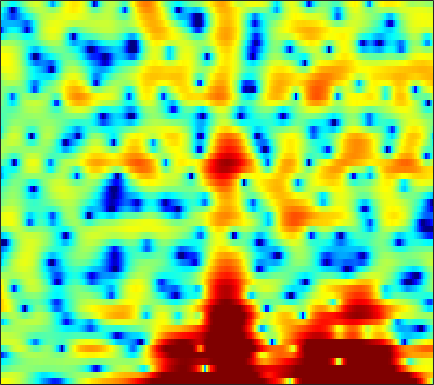

Source data for this figure (header and first rows):
4.6569, 4.5801, 4.4306, 4.2223, 4.0199, 3.7143, 3.3246, 2.9924, 2.48, 1.8609, 1.1663, 0.59667, -0.26009, -1.2104, -1.9779, -3.0615, -4.2111, -5.1002, -6.3234, -7.6332, -8.9329, -9.8835, -11.157, -12.351
2.107, 2.449, 2.791, 3.011, 3.098, 3.107, 2.994, 2.835, 2.517, 2.081, 1.514, 1.01, 0.2223, -0.6881, -1.438, -2.514, -3.607, -4.384, -5.23, -5.731, -5.815, -5.649, -5.223, -4.682
-2.384, -1.894, -1.316, -0.8126, -0.4995, -0.1501, 0.1291, 0.2888, 0.441, 0.5303, 0.5622, 0.5523, 0.4995, 0.4208, 0.3489, 0.246, 0.1428, 0.07061, 0.0006, -0.04365, -0.05898, -0.05015, -0.01587, 0.02647
-5.516, -5.025, -4.325, -3.6, -3.065, -2.378, -1.737, -1.3, -0.7932, -0.3514, 0.006227, 0.2244, 0.4542, 0.6245, 0.7244, 0.814, 0.8712, 0.8947, 0.9115, 0.9095, 0.8956, 0.885, 0.8743, 0.87
-13.28, -12.2, -9.52, -6.838, -5.127, -3.28, -1.83, -0.9697, -0.07098, 0.5868, 1.04, 1.266, 1.45, 1.541, 1.564, 1.554, 1.512, 1.48, 1.416, 1.325, 1.195, 1.066, 0.8379, 0.5716
-3.132, -2.803, -1.794, -0.4644, 0.5284, 1.655, 2.49, 2.912, 3.21, 3.182, 2.853, 2.41, 1.584, 0.5566, -0.242, -1.091, -1.405, -1.219, -0.6204, 0.03666, 0.5006, 0.6555, 0.5064, -0.1162
2.728, 2.791, 2.904, 3.029, 3.107, 3.154, 3.091, 2.939, 2.554, 1.917, 0.9727, 0.003216, -1.701, -4.051, -6.263, -9.482, -10.18, -8.393, -5.694, -3.689, -2.379, -1.755, -1.315, -1.26
2.495, 2.426, 2.351, 2.278, 2.215, 2.111, 1.967, 1.815, 1.55, 1.186, 0.726, 0.3278, -0.2497, -0.8329, -1.223, -1.641, -1.879, -1.942, -1.899, -1.781, -1.681, -1.634, -1.637, -1.725
1.027, 0.8156, 0.7089, 0.7791, 0.9024, 1.096, 1.277, 1.378, 1.454, 1.466, 1.411, 1.334, 1.192, 1.026, 0.8999, 0.7159, 0.5174, 0.3757, 0.1527, -0.1031, -0.4091, -0.6864, -1.124, -1.646
-6.265, -6.856, -4.785, -2.413, -1.053, 0.2377, 1.054, 1.45, 1.771, 1.936, 2.016, 2.063, 2.119, 2.172, 2.197, 2.206, 2.156, 2.07, 1.857, 1.524, 1.049, 0.6037, -0.1407, -1.071
0.5158, -0.02153, 0.3053, 1.064, 1.51, 1.809, 1.714, 1.394, 0.696, -0.1458, -0.8356, -1.042, -0.7617, -0.04205, 0.5644, 1.312, 1.823, 2.024, 2.055, 1.8, 1.299, 0.769, -0.1375, -1.199
6.85, 6.171, 5.323, 4.483, 3.791, 2.697, 1.286, -0.07316, -2.535, -6.243, -12.89, -19.34, -10.75, -5.718, -3.491, -1.591, -0.5063, -0.1202, -0.03934, -0.4381, -1.319, -2.281, -3.968, -6.144
6.871, 6.127, 5.098, 4.032, 3.214, 2.106, 0.9845, 0.1484, -0.9262, -1.886, -2.548, -2.763, -2.643, -2.201, -1.803, -1.341, -1.099, -1.098, -1.371, -2, -2.996, -4.03, -5.829, -8.148
5.997, 5.055, 3.686, 2.248, 1.21, -0.008698, -0.8694, -1.201, -1.291, -1.094, -0.7677, -0.501, -0.1471, 0.1389, 0.2891, 0.3692, 0.2867, 0.1142, -0.2892, -0.8686, -1.62, -2.269, -3.194, -4.063
5.537, 4.31, 2.263, -0.4801, -3.259, -8.627, -14, -10.11, -5.152, -2.171, -0.248, 0.7637, 1.679, 2.245, 2.463, 2.539, 2.371, 2.104, 1.548, 0.7987, -0.1181, -0.8914, -2.011, -3.116
4.207, 3.445, 2.226, 0.783, -0.3605, -1.697, -2.285, -2.011, -0.9889, 0.2371, 1.322, 1.956, 2.555, 2.871, 2.935, 2.786, 2.389, 1.919, 1.085, -0.01781, -1.401, -2.654, -4.681, -7.321
1.517, 1.493, 1.435, 1.37, 1.333, 1.339, 1.452, 1.61, 1.894, 2.209, 2.483, 2.627, 2.701, 2.592, 2.389, 1.925, 1.24, 0.5847, -0.4827, -1.764, -3.255, -4.507, -6.314, -8.241
-2.156, -1.376, -0.4193, 0.4302, 0.9869, 1.628, 2.178, 2.533, 2.92, 3.196, 3.353, 3.369, 3.248, 2.935, 2.567, 1.875, 0.9466, 0.08545, -1.287, -2.903, -4.714, -6.119, -7.854, -9.119
-6.446, -4.601, -2.636, -1.061, -0.06604, 1.068, 2.002, 2.577, 3.193, 3.636, 3.893, 3.962, 3.87, 3.566, 3.179, 2.437, 1.414, 0.4265, -1.221, -3.341, -6.14, -8.947, -14.56, -27.8
-7.669, -6.343, -4.637, -3.04, -1.918, -0.5258, 0.6971, 1.492, 2.381, 3.06, 3.518, 3.722, 3.799, 3.655, 3.395, 2.853, 2.061, 1.312, 0.08677, -1.387, -3.071, -4.413, -6.061, -7.135
-10.2, -9.701, -8.379, -6.479, -4.918, -2.939, -1.187, -0.06316, 1.172, 2.121, 2.813, 3.16, 3.429, 3.478, 3.384, 3.094, 2.631, 2.185, 1.463, 0.6383, -0.246, -0.9061, -1.739, -2.457
-18.39, -30.03, -18.56, -10.84, -7.413, -4.179, -1.849, -0.5, 0.89, 1.908, 2.622, 2.998, 3.308, 3.43, 3.42, 3.272, 3.002, 2.713, 2.243, 1.675, 1.018, 0.4777, -0.3172, -1.183
-6.813, -6.623, -5.696, -4.137, -2.837, -1.237, 0.1044, 0.906, 1.705, 2.237, 2.544, 2.668, 2.724, 2.707, 2.655, 2.558, 2.395, 2.222, 1.915, 1.493, 0.9503, 0.4642, -0.2874, -1.185
-0.02518, 0.3552, 0.8925, 1.44, 1.822, 2.244, 2.497, 2.541, 2.388, 1.987, 1.383, 0.836, 0.1515, -0.2978, -0.4035, -0.2761, -0.03465, 0.1169, 0.1325, -0.08462, -0.5324, -1.003, -1.712, -2.425
3.36, 3.7, 4.059, 4.283, 4.334, 4.232, 3.87, 3.389, 2.409, 0.9236, -1.246, -3.505, -7.728, -11.92, -10.39, -6.502, -3.981, -2.878, -2.22, -2.322, -3.115, -4.167, -6.127, -8.164
3.363, 3.762, 4.137, 4.32, 4.322, 4.117, 3.651, 3.114, 2.096, 0.6942, -1.135, -2.771, -5.056, -6.544, -6.45, -5.247, -3.979, -3.336, -2.973, -3.212, -4.14, -5.354, -7.811, -11.02
1.355, 1.892, 2.416, 2.722, 2.815, 2.743, 2.464, 2.12, 1.496, 0.7131, -0.1612, -0.8213, -1.595, -2.163, -2.423, -2.541, -2.502, -2.429, -2.355, -2.387, -2.541, -2.715, -2.932, -2.984
-0.4458, 0.1882, 0.8396, 1.274, 1.454, 1.52, 1.384, 1.153, 0.7044, 0.1192, -0.5683, -1.111, -1.809, -2.39, -2.704, -2.913, -2.863, -2.68, -2.316, -1.886, -1.439, -1.113, -0.6949, -0.2791
-1.469, -0.7922, -0.06899, 0.4504, 0.6958, 0.8459, 0.7712, 0.5669, 0.08769, -0.6369, -1.623, -2.53, -3.954, -5.434, -6.333, -6.802, -6.17, -5.184, -3.732, -2.356, -1.162, -0.404, 0.4496, 1.161
-2.506, -1.783, -0.9571, -0.3073, 0.04732, 0.3401, 0.3974, 0.2797, -0.1399, -0.9065, -2.079, -3.313, -5.696, -9.509, -14.52, -27.3, -12.82, -8.409, -4.863, -2.498, -0.8187, 0.1588, 1.2, 1.992
-4.714, -3.833, -2.73, -1.8, -1.22, -0.6518, -0.2916, -0.167, -0.188, -0.4443, -0.9483, -1.497, -2.402, -3.393, -4, -4.261, -3.75, -3.001, -1.851, -0.7625, 0.161, 0.7457, 1.397, 1.928
-8.733, -6.82, -4.919, -3.576, -2.838, -2.087, -1.462, -1.043, -0.5102, -0.0358, 0.3118, 0.478, 0.6071, 0.6465, 0.6375, 0.6238, 0.6388, 0.6289, 0.6157, 0.5339, 0.4373, 0.3626, 0.3369, 0.4997
-7.379, -5.855, -4.676, -4.259, -4.376, -4.628, -4.491, -3.785, -2.249, -0.589, 0.8587, 1.723, 2.553, 3.069, 3.272, 3.294, 3.051, 2.67, 1.871, 0.6548, -1.039, -2.585, -4.513, -4.93
-1.251, -1.606, -2.387, -3.892, -5.829, -10.7, -25.27, -13.8, -5.944, -1.965, 0.5402, 1.853, 3.056, 3.777, 4.064, 4.122, 3.796, 3.322, 2.254, 0.6471, -1.772, -4.297, -8.772, -10.32
1.024, 0.5365, -0.2135, -1.109, -1.809, -2.638, -2.951, -2.652, -1.7, -0.4866, 0.5986, 1.263, 1.96, 2.401, 2.573, 2.623, 2.457, 2.177, 1.618, 0.832, -0.123, -0.8753, -1.715, -2.212
1.754, 1.583, 1.36, 1.147, 0.9952, 0.8388, 0.7391, 0.7164, 0.7376, 0.7695, 0.7824, 0.7557, 0.6714, 0.6036, 0.5872, 0.6279, 0.7378, 0.7953, 0.8265, 0.7183, 0.4733, 0.184, -0.3222, -0.9783
1.063, 1.428, 1.909, 2.296, 2.486, 2.604, 2.562, 2.408, 2.024, 1.386, 0.4849, -0.3719, -1.713, -2.944, -3.403, -3.061, -1.961, -1.012, 0.03508, 0.7573, 1.113, 1.152, 0.8707, 0.2343
-2.573, -0.8495, 0.8411, 1.986, 2.569, 3.013, 3.119, 2.977, 2.463, 1.532, 0.02873, -1.608, -4.901, -11.04, -22.72, -11.78, -5.359, -2.708, -0.4639, 0.9292, 1.71, 1.986, 2.002, 1.644
-4.08, -2.454, -0.7847, 0.4113, 1.054, 1.615, 1.861, 1.856, 1.599, 1.068, 0.2537, -0.5242, -1.663, -2.653, -3.01, -2.726, -1.81, -0.9863, 0.04685, 0.8331, 1.354, 1.559, 1.622, 1.443
-2.659, -2.068, -1.302, -0.6266, -0.2153, 0.216, 0.5013, 0.6246, 0.6735, 0.5926, 0.4304, 0.2644, 0.05339, -0.1063, -0.1421, -0.07095, 0.1103, 0.2928, 0.5474, 0.7477, 0.8646, 0.8828, 0.8048, 0.6329
-2.163, -1.877, -1.52, -1.193, -0.9625, -0.6681, -0.3789, -0.1691, 0.09617, 0.3257, 0.5137, 0.6324, 0.7484, 0.8446, 0.8962, 0.951, 0.9864, 0.9915, 0.9428, 0.8321, 0.6371, 0.4504, 0.1504, -0.1694
-1.713, -1.651, -1.7, -1.819, -1.866, -1.797, -1.49, -1.117, -0.5084, 0.1369, 0.7023, 1.061, 1.429, 1.686, 1.806, 1.883, 1.873, 1.8, 1.604, 1.274, 0.7793, 0.2857, -0.5132, -1.43
-0.5557, -0.9524, -1.959, -3.51, -4.895, -6.168, -5.453, -3.934, -1.842, -0.19, 0.9937, 1.592, 2.122, 2.398, 2.512, 2.575, 2.57, 2.522, 2.386, 2.07, 1.494, 0.7943, -0.6385, -2.955
0.2641, -0.2873, -1.686, -4.13, -6.985, -11.55, -9.23, -5.727, -2.522, -0.6254, 0.3796, 0.6995, 0.6814, 0.3323, -0.0008885, -0.3068, -0.2575, 0.01553, 0.4991, 0.905, 1.049, 0.9322, 0.402, -0.5076
0.03514, 0.1271, -0.04521, -0.4689, -0.8436, -1.168, -1.134, -0.9032, -0.567, -0.458, -0.8126, -1.435, -2.928, -5.35, -8.052, -12.37, -11.56, -8.358, -5.094, -2.959, -1.588, -0.8806, -0.2147, 0.2714
0.06374, 0.7932, 1.406, 1.705, 1.79, 1.767, 1.62, 1.427, 1.023, 0.3824, -0.56, -1.534, -3.248, -5.513, -7.492, -9.711, -9.723, -8.378, -6.439, -4.851, -3.658, -2.97, -2.159, -1.388
1.466, 2.187, 2.846, 3.213, 3.327, 3.28, 3.031, 2.712, 2.119, 1.331, 0.3661, -0.4774, -1.687, -2.937, -3.806, -4.76, -5.356, -5.602, -5.749, -5.832, -5.963, -6.082, -6.164, -5.834
3.433, 3.789, 4.109, 4.244, 4.215, 4.008, 3.608, 3.183, 2.449, 1.533, 0.4435, -0.4605, -1.748, -3.047, -3.974, -5.075, -5.976, -6.553, -7.23, -8.08, -9.405, -10.95, -14.46, -19.94
4.626, 4.733, 4.775, 4.683, 4.514, 4.141, 3.588, 3.051, 2.144, 1.011, -0.3775, -1.597, -3.479, -5.607, -7.273, -9.215, -10.26, -10.28, -9.862, -9.54, -9.67, -10.1, -10.98, -11.36
4.798, 4.788, 4.698, 4.503, 4.278, 3.848, 3.248, 2.674, 1.718, 0.5118, -1.007, -2.401, -4.752, -7.92, -11.33, -19.37, -26.51, -16.64, -11.57, -8.906, -7.309, -6.499, -5.664, -4.926
3.727, 3.688, 3.602, 3.45, 3.272, 2.933, 2.451, 1.98, 1.211, 0.2609, -0.8723, -1.834, -3.292, -4.87, -6.054, -7.259, -7.589, -7.125, -5.965, -4.676, -3.51, -2.765, -1.945, -1.295
0.9314, 0.992, 1.134, 1.252, 1.27, 1.169, 0.9064, 0.6009, 0.05911, -0.5995, -1.297, -1.813, -2.392, -2.806, -2.947, -2.902, -2.571, -2.16, -1.474, -0.7037, 0.04183, 0.5467, 1.096, 1.477
-5.203, -4.337, -3.112, -2.173, -1.713, -1.437, -1.508, -1.761, -2.352, -3.148, -4.023, -4.588, -4.896, -4.555, -3.904, -2.775, -1.537, -0.6486, 0.4567, 1.428, 2.243, 2.736, 3.23, 3.509
-14.19, -10.22, -7.28, -5.677, -4.99, -4.572, -4.629, -4.972, -5.861, -7.403, -10, -12.98, -17.52, -13.39, -9.364, -5.479, -2.74, -1.157, 0.5162, 1.797, 2.779, 3.344, 3.89, 4.218
-7.855, -7.828, -7.662, -7.575, -7.603, -7.67, -7.756, -7.864, -8.167, -8.831, -9.892, -10.81, -11.3, -9.672, -7.599, -4.876, -2.588, -1.175, 0.3315, 1.497, 2.373, 2.879, 3.38, 3.724
-5.587, -6.478, -7.908, -9.663, -11.12, -12.59, -12.39, -11.25, -9.515, -8.055, -6.885, -6.12, -5.105, -3.965, -3.052, -1.794, -0.6295, 0.1365, 0.9806, 1.613, 2.054, 2.287, 2.523, 2.714
-3.43, -4.511, -6.485, -9.422, -12.72, -19.39, -17.21, -12.5, -8.479, -5.806, -3.886, -2.737, -1.442, -0.377, 0.3184, 1.095, 1.67, 1.951, 2.116, 2.018, 1.7, 1.346, 0.8407, 0.4948
-0.9338, -1.438, -2.354, -3.433, -4.206, -4.9, -4.856, -4.347, -3.286, -2.068, -0.8586, 0.01225, 1.046, 1.931, 2.477, 2.975, 3.201, 3.153, 2.748, 1.896, 0.4849, -1.032, -3.842, -7.37
